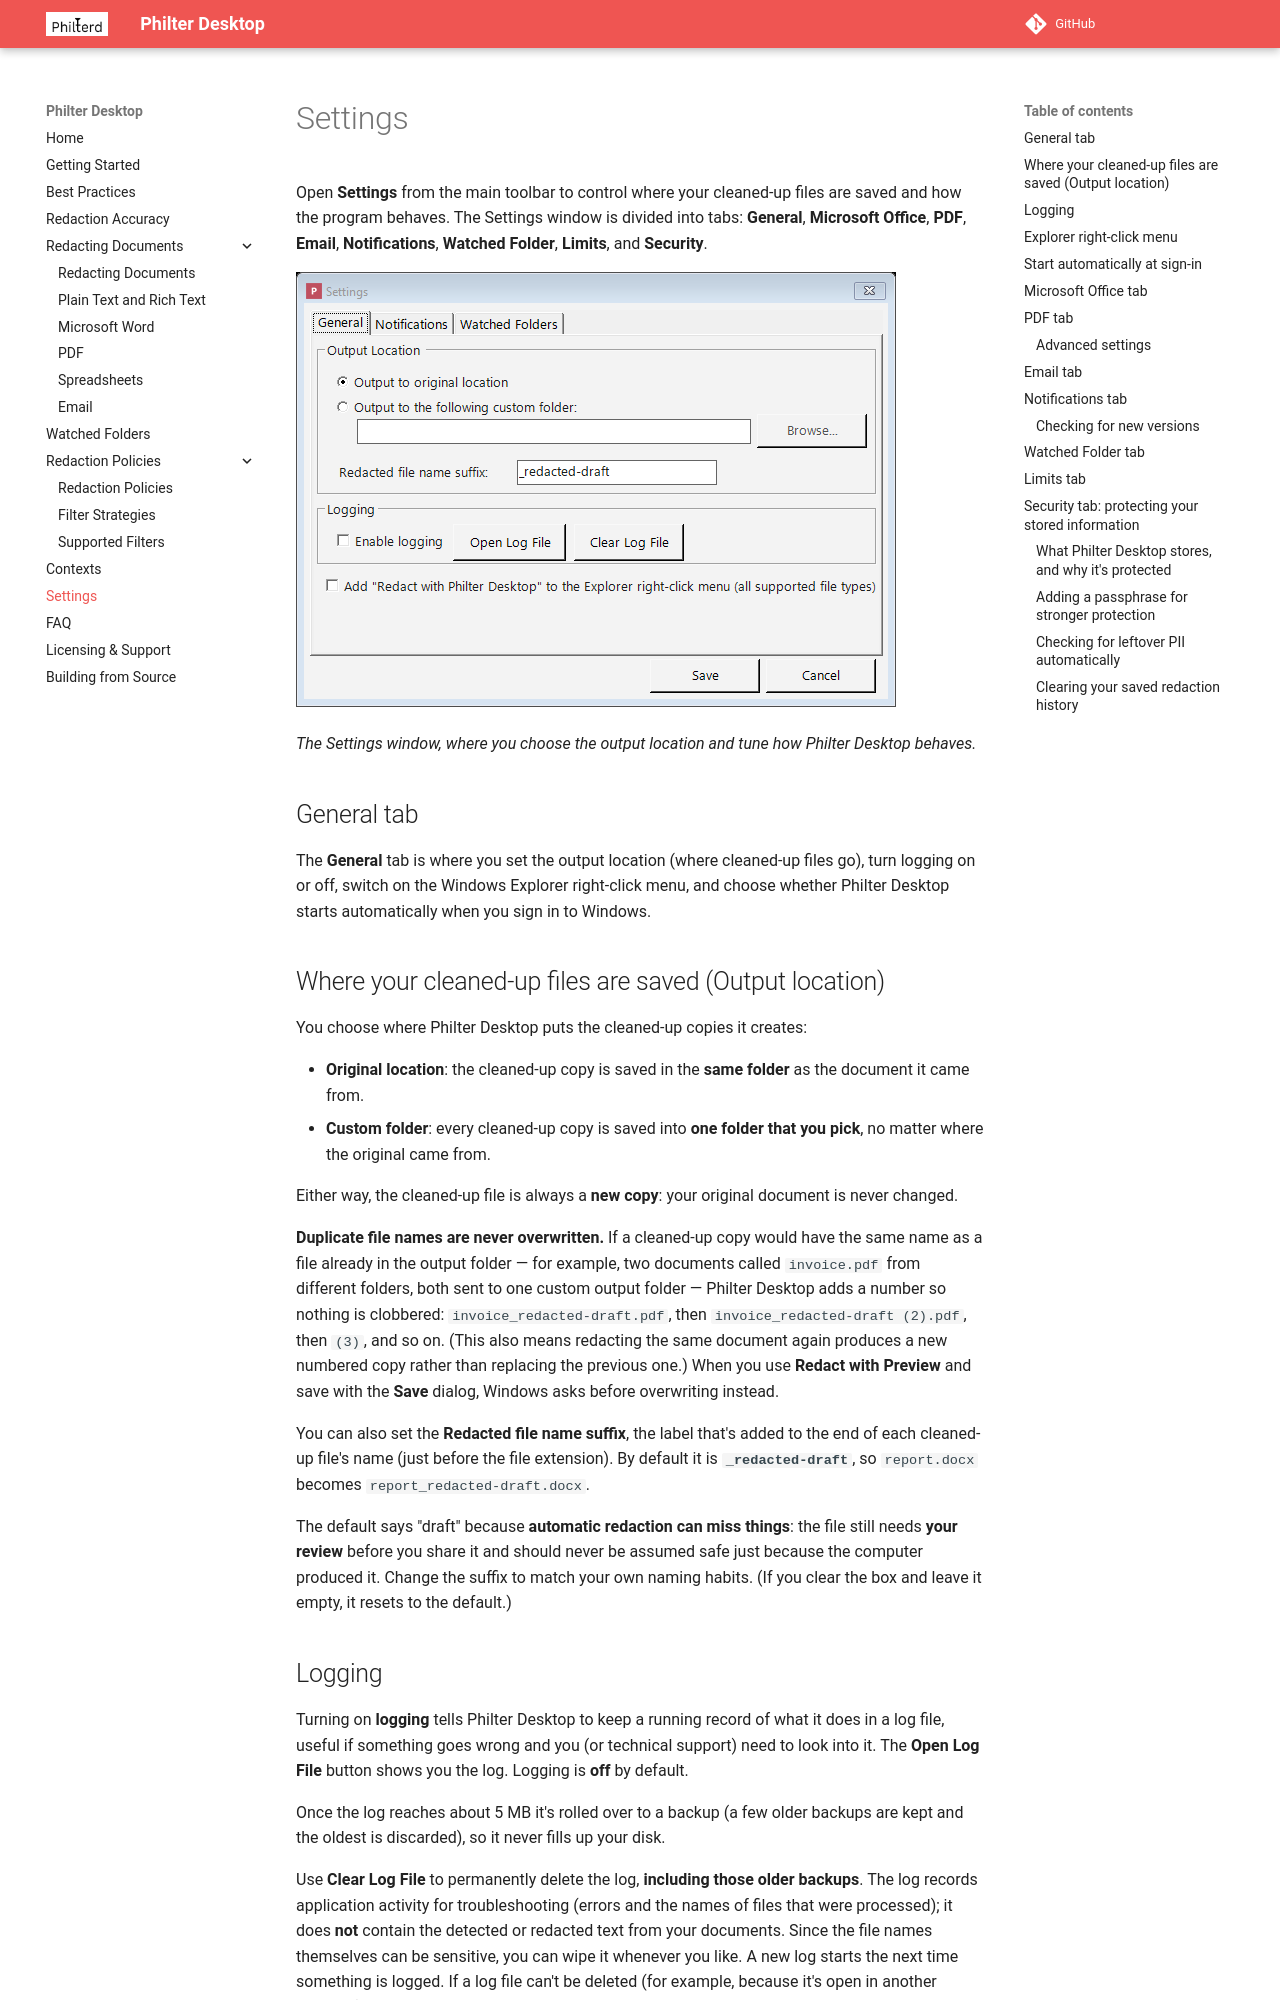

repository: philterd/PhilterDesktop · page: settings/index.html · generator: mkdocs

# Settings

Open **Settings** from the main toolbar to control where your cleaned-up files are saved and how the
program behaves. The Settings window is divided into tabs: **General**, **Microsoft Office**, **PDF**,
**Email**, **Notifications**, **Watched Folder**, **Limits**, and **Security**.

![The Settings window showing the output location, logging, and Windows Explorer integration options](img/settings.png)

*The Settings window, where you choose the output location and tune how Philter Desktop behaves.*

## General tab

The **General** tab is where you set the output location (where cleaned-up files go), turn logging on
or off, switch on the Windows Explorer right-click menu, and choose whether Philter Desktop starts
automatically when you sign in to Windows.

## Where your cleaned-up files are saved (Output location)

You choose where Philter Desktop puts the cleaned-up copies it creates:

- **Original location**: the cleaned-up copy is saved in the **same folder** as the document it came
  from.
- **Custom folder**: every cleaned-up copy is saved into **one folder that you pick**, no matter
  where the original came from.

Either way, the cleaned-up file is always a **new copy**: your original document is never changed.

**Duplicate file names are never overwritten.** If a cleaned-up copy would have the same name as a file
already in the output folder — for example, two documents called `invoice.pdf` from different folders,
both sent to one custom output folder — Philter Desktop adds a number so nothing is clobbered:
`invoice_redacted-draft.pdf`, then `invoice_redacted-draft (2).pdf`, then `(3)`, and so on. (This also
means redacting the same document again produces a new numbered copy rather than replacing the previous
one.) When you use **Redact with Preview** and save with the **Save** dialog, Windows asks before
overwriting instead.

You can also set the **Redacted file name suffix**, the label that's added to the end of each
cleaned-up file's name (just before the file extension). By default it is **`_redacted-draft`**, so
`report.docx` becomes `report_redacted-draft.docx`.

The default says "draft" because **automatic redaction can miss things**: the file still needs **your
review** before you share it and should never be assumed safe just because the computer produced it.
Change the suffix to match your own naming habits. (If you clear the box and leave it empty, it resets
to the default.)

## Logging

Turning on **logging** tells Philter Desktop to keep a running record of what it does in a log file,
useful if something goes wrong and you (or technical support) need to look into it. The **Open Log
File** button shows you the log. Logging is **off** by default.

Once the log reaches about 5 MB it's rolled over to a backup (a few older backups are kept and the
oldest is discarded), so it never fills up your disk.

Use **Clear Log File** to permanently delete the log, **including those older backups**. The log records
application activity for troubleshooting (errors and the names of files that were processed); it does
**not** contain the detected or redacted text from your documents. Since the file names themselves can
be sensitive, you can wipe it whenever you like. A new log starts the next time something is logged.
If a log file can't be deleted (for example, because it's open in another program), you're told which
one, so you can close it and try again.

## Explorer right-click menu

This option lets you redact files **straight from a Windows folder**, without opening Philter Desktop
first.

Turn on **Add "Redact with Philter Desktop" to the Explorer right-click menu**. Once it's on, you can
go to any folder, select one or more `.pdf`, `.docx`, `.txt`, `.rtf`, `.xlsx`, `.csv`, `.eml`, or
`.msg` files, **right-click** them, and choose **Redact with Philter Desktop**. A small window appears listing the files you picked and
letting you choose the **policy** and **context** to use (and whether to highlight redactions in Word
documents). When you click **Redact**, the files are handed to Philter Desktop's
[redaction queue](redacting-documents.md) and processed just like any other document. Philter Desktop
starts up on its own if it isn't already running. If you select several files at once, you get a single
window for the whole group.

A few practical notes:

- Switching this option **on** adds the right-click command for your user account; switching it
  **off** removes it again. The change happens **immediately**; there's no need to click a separate
  Save button.
- Uninstalling Philter Desktop always cleans up the right-click command for you.
- The option is **off** by default.
- If you're a technical user who'd rather automate redaction without the pop-up window, you can use
  the [command line](redacting-documents.md#for-advanced-users-and-it-redacting-from-a-command-line)
  directly.
